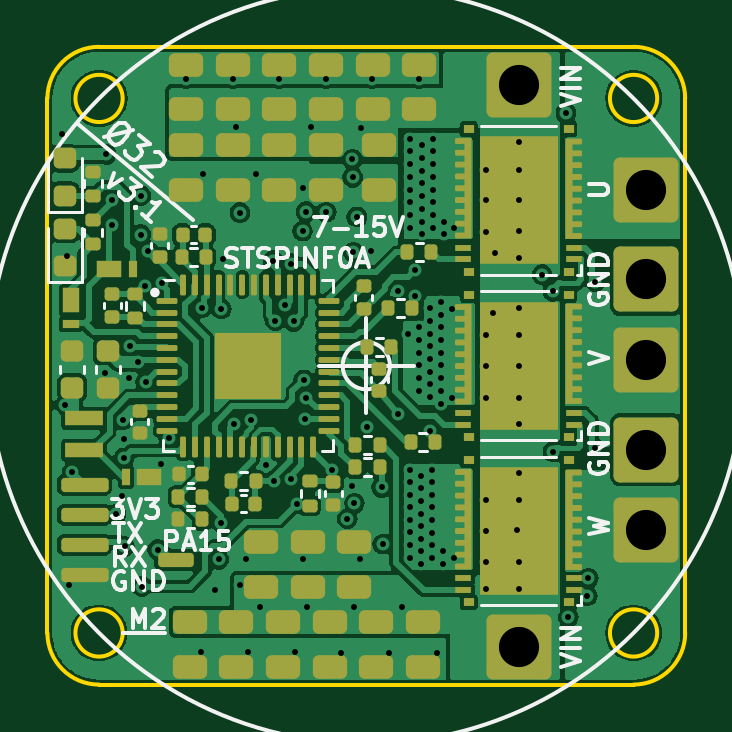
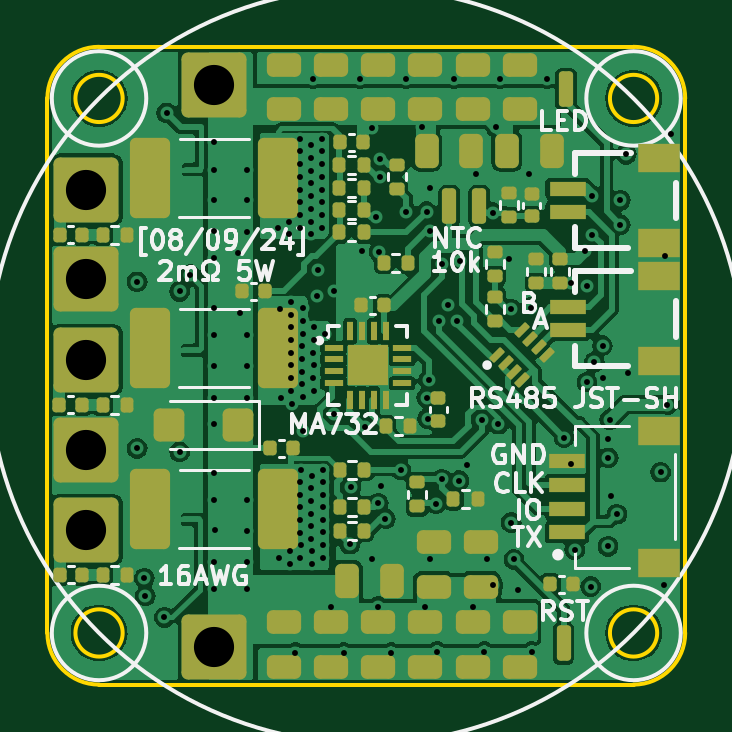
Circuit board: 11 layer files. Board 27.0 x 27.0 mm.
- bottom_copper: O32controller-B_Cu.gbl (124832 bytes)
- bottom_mask: O32controller-B_Mask.gbs (6934 bytes)
- paste: O32controller-B_Paste.gbp (6330 bytes)
- bottom_silk: O32controller-B_Silkscreen.gbo (39723 bytes)
- outline: O32controller-Edge_Cuts.gm1 (1309 bytes)
- top_copper: O32controller-F_Cu.gtl (125405 bytes)
- top_mask: O32controller-F_Mask.gts (9719 bytes)
- paste: O32controller-F_Paste.gtp (52118 bytes)
- top_silk: O32controller-F_Silkscreen.gto (32156 bytes)
- drill: O32controller-NPTH.drl (279 bytes)
- drill: O32controller-PTH.drl (3387 bytes)

=== bottom_copper: O32controller-B_Cu.gbl (124832 bytes, source omitted) ===
=== bottom_mask: O32controller-B_Mask.gbs (6934 bytes, source omitted) ===
=== paste: O32controller-B_Paste.gbp ===
G04 #@! TF.GenerationSoftware,KiCad,Pcbnew,7.0.7*
G04 #@! TF.CreationDate,2024-08-09T21:04:11-05:00*
G04 #@! TF.ProjectId,O32controller,4f333263-6f6e-4747-926f-6c6c65722e6b,3.1*
G04 #@! TF.SameCoordinates,Original*
G04 #@! TF.FileFunction,Paste,Bot*
G04 #@! TF.FilePolarity,Positive*
%FSLAX46Y46*%
G04 Gerber Fmt 4.6, Leading zero omitted, Abs format (unit mm)*
G04 Created by KiCad (PCBNEW 7.0.7) date 2024-08-09 21:04:11*
%MOMM*%
%LPD*%
G01*
G04 APERTURE LIST*
G04 Aperture macros list*
%AMRoundRect*
0 Rectangle with rounded corners*
0 $1 Rounding radius*
0 $2 $3 $4 $5 $6 $7 $8 $9 X,Y pos of 4 corners*
0 Add a 4 corners polygon primitive as box body*
4,1,4,$2,$3,$4,$5,$6,$7,$8,$9,$2,$3,0*
0 Add four circle primitives for the rounded corners*
1,1,$1+$1,$2,$3*
1,1,$1+$1,$4,$5*
1,1,$1+$1,$6,$7*
1,1,$1+$1,$8,$9*
0 Add four rect primitives between the rounded corners*
20,1,$1+$1,$2,$3,$4,$5,0*
20,1,$1+$1,$4,$5,$6,$7,0*
20,1,$1+$1,$6,$7,$8,$9,0*
20,1,$1+$1,$8,$9,$2,$3,0*%
G04 Aperture macros list end*
%ADD10RoundRect,0.135000X0.135000X0.185000X-0.135000X0.185000X-0.135000X-0.185000X0.135000X-0.185000X0*%
%ADD11RoundRect,0.140000X0.140000X0.170000X-0.140000X0.170000X-0.140000X-0.170000X0.140000X-0.170000X0*%
%ADD12RoundRect,0.250000X-0.475000X0.250000X-0.475000X-0.250000X0.475000X-0.250000X0.475000X0.250000X0*%
%ADD13RoundRect,0.135000X-0.135000X-0.185000X0.135000X-0.185000X0.135000X0.185000X-0.135000X0.185000X0*%
%ADD14RoundRect,0.140000X-0.140000X-0.170000X0.140000X-0.170000X0.140000X0.170000X-0.140000X0.170000X0*%
%ADD15RoundRect,0.250000X0.475000X-0.250000X0.475000X0.250000X-0.475000X0.250000X-0.475000X-0.250000X0*%
%ADD16RoundRect,0.135000X-0.185000X0.135000X-0.185000X-0.135000X0.185000X-0.135000X0.185000X0.135000X0*%
%ADD17RoundRect,0.050000X0.272236X-0.130815X-0.130815X0.272236X-0.272236X0.130815X0.130815X-0.272236X0*%
%ADD18RoundRect,0.140000X0.170000X-0.140000X0.170000X0.140000X-0.170000X0.140000X-0.170000X-0.140000X0*%
%ADD19RoundRect,0.140000X-0.170000X0.140000X-0.170000X-0.140000X0.170000X-0.140000X0.170000X0.140000X0*%
%ADD20RoundRect,0.250000X0.250000X0.475000X-0.250000X0.475000X-0.250000X-0.475000X0.250000X-0.475000X0*%
%ADD21R,1.550000X0.600000*%
%ADD22R,1.800000X1.200000*%
%ADD23RoundRect,0.250000X0.600000X1.450000X-0.600000X1.450000X-0.600000X-1.450000X0.600000X-1.450000X0*%
%ADD24RoundRect,0.250000X-0.400000X-0.450000X0.400000X-0.450000X0.400000X0.450000X-0.400000X0.450000X0*%
%ADD25R,0.812800X0.254000*%
%ADD26R,0.254000X0.812800*%
%ADD27R,1.701800X1.701800*%
%ADD28RoundRect,0.135000X0.185000X-0.135000X0.185000X0.135000X-0.185000X0.135000X-0.185000X-0.135000X0*%
G04 APERTURE END LIST*
D10*
X51135000Y-44350000D03*
X50115000Y-44350000D03*
D11*
X62985000Y-44450000D03*
X62025000Y-44450000D03*
X54080000Y-53500000D03*
X53120000Y-53500000D03*
D12*
X51500000Y-60850000D03*
X51500000Y-62750000D03*
D13*
X48140000Y-52550000D03*
X49160000Y-52550000D03*
D10*
X51135000Y-41510000D03*
X50115000Y-41510000D03*
D14*
X49270000Y-47450000D03*
X50230000Y-47450000D03*
D15*
X45500000Y-39150000D03*
X45500000Y-37250000D03*
X51500000Y-39150000D03*
X51500000Y-37250000D03*
D14*
X50145000Y-40550000D03*
X51105000Y-40550000D03*
D11*
X62980000Y-58850000D03*
X62020000Y-58850000D03*
D16*
X48700000Y-41490000D03*
X48700000Y-42510000D03*
D17*
X44453589Y-49542929D03*
X44100036Y-49896482D03*
X43746482Y-50250036D03*
X43392929Y-50603589D03*
X42346411Y-49557071D03*
X42699964Y-49203518D03*
X43053518Y-48849964D03*
X43407071Y-48496411D03*
D18*
X43000000Y-43680000D03*
X43000000Y-42720000D03*
D15*
X49500000Y-39150000D03*
X49500000Y-37250000D03*
D13*
X50115000Y-43400000D03*
X51135000Y-43400000D03*
D19*
X46950000Y-51370000D03*
X46950000Y-52330000D03*
D12*
X45500000Y-60850000D03*
X45500000Y-62750000D03*
D15*
X43500000Y-39150000D03*
X43500000Y-37250000D03*
X47500000Y-39150000D03*
X47500000Y-37250000D03*
D20*
X44050000Y-40900000D03*
X42150000Y-40900000D03*
D10*
X51110000Y-56000000D03*
X50090000Y-56000000D03*
D20*
X47450000Y-40900000D03*
X45550000Y-40900000D03*
D16*
X42800000Y-45490000D03*
X42800000Y-46510000D03*
D21*
X41500000Y-57050000D03*
X41500000Y-56050000D03*
X41500000Y-55050000D03*
X41500000Y-54050000D03*
D22*
X37625000Y-58350000D03*
X37625000Y-52750000D03*
D11*
X63000000Y-51650000D03*
X62040000Y-51650000D03*
D23*
X59150000Y-56050000D03*
X53750000Y-56050000D03*
D12*
X47500000Y-60850000D03*
X47500000Y-62750000D03*
D16*
X44550000Y-45190000D03*
X44550000Y-46210000D03*
D21*
X41480000Y-48500000D03*
X41480000Y-47500000D03*
D22*
X37605000Y-49800000D03*
X37605000Y-46200000D03*
D10*
X61160000Y-51650000D03*
X60140000Y-51650000D03*
D15*
X47150000Y-59350000D03*
X47150000Y-57450000D03*
D11*
X55250000Y-46850000D03*
X54290000Y-46850000D03*
D13*
X50115000Y-42460000D03*
X51135000Y-42460000D03*
D16*
X47850000Y-54940000D03*
X47850000Y-55960000D03*
D12*
X49500000Y-60850000D03*
X49500000Y-62750000D03*
D10*
X61160000Y-58850000D03*
X60140000Y-58850000D03*
D16*
X44550000Y-47090000D03*
X44550000Y-48110000D03*
D10*
X49260000Y-45650000D03*
X48240000Y-45650000D03*
D21*
X41480000Y-43500000D03*
X41480000Y-42500000D03*
D22*
X37605000Y-44800000D03*
X37605000Y-41200000D03*
D13*
X50090000Y-54400000D03*
X51110000Y-54400000D03*
D23*
X59150000Y-42050000D03*
X53750000Y-42050000D03*
D24*
X55450000Y-52500000D03*
X58350000Y-52500000D03*
D10*
X51110000Y-57000000D03*
X50090000Y-57000000D03*
D15*
X53500000Y-39150000D03*
X53500000Y-37250000D03*
D12*
X43500000Y-60850000D03*
X43500000Y-62750000D03*
D13*
X45290000Y-55650000D03*
X46310000Y-55650000D03*
D10*
X61165000Y-44450000D03*
X60145000Y-44450000D03*
D16*
X43950000Y-42690000D03*
X43950000Y-43710000D03*
D11*
X42210000Y-59250000D03*
X41250000Y-59250000D03*
D15*
X45150000Y-59350000D03*
X45150000Y-57450000D03*
D25*
X51384400Y-49237199D03*
X51384400Y-49737200D03*
X51384400Y-50237200D03*
X51384400Y-50737201D03*
D26*
X50686601Y-51435000D03*
X50186600Y-51435000D03*
X49686600Y-51435000D03*
X49186599Y-51435000D03*
D25*
X48488800Y-50737201D03*
X48488800Y-50237200D03*
X48488800Y-49737200D03*
X48488800Y-49237199D03*
D26*
X49186599Y-48539400D03*
X49686600Y-48539400D03*
X50186600Y-48539400D03*
X50686601Y-48539400D03*
D27*
X49936600Y-49987200D03*
D20*
X50800000Y-59100000D03*
X48900000Y-59100000D03*
D28*
X41800000Y-46510000D03*
X41800000Y-45490000D03*
D12*
X53500000Y-60850000D03*
X53500000Y-62750000D03*
D23*
X59150000Y-49250000D03*
X53750000Y-49250000D03*
M02*

=== bottom_silk: O32controller-B_Silkscreen.gbo (39723 bytes, source omitted) ===
=== outline: O32controller-Edge_Cuts.gm1 ===
G04 #@! TF.GenerationSoftware,KiCad,Pcbnew,7.0.7*
G04 #@! TF.CreationDate,2024-08-09T21:04:11-05:00*
G04 #@! TF.ProjectId,O32controller,4f333263-6f6e-4747-926f-6c6c65722e6b,3.1*
G04 #@! TF.SameCoordinates,Original*
G04 #@! TF.FileFunction,Profile,NP*
%FSLAX46Y46*%
G04 Gerber Fmt 4.6, Leading zero omitted, Abs format (unit mm)*
G04 Created by KiCad (PCBNEW 7.0.7) date 2024-08-09 21:04:11*
%MOMM*%
%LPD*%
G01*
G04 APERTURE LIST*
G04 #@! TA.AperFunction,Profile*
%ADD10C,0.150000*%
G04 #@! TD*
G04 APERTURE END LIST*
D10*
X62314000Y-61314000D02*
G75*
G03*
X62314000Y-61314000I-1000000J0D01*
G01*
X38686000Y-36500000D02*
X61314000Y-36500000D01*
X36500000Y-61314000D02*
G75*
G03*
X38686000Y-63500000I2186000J0D01*
G01*
X38686000Y-36500000D02*
G75*
G03*
X36500000Y-38686000I0J-2186000D01*
G01*
X38686000Y-63500000D02*
X61314000Y-63500000D01*
X63500000Y-38686000D02*
X63500000Y-61314000D01*
X63500000Y-38686000D02*
G75*
G03*
X61314000Y-36500000I-2186000J0D01*
G01*
X39686000Y-61314000D02*
G75*
G03*
X39686000Y-61314000I-1000000J0D01*
G01*
X39686000Y-38686000D02*
G75*
G03*
X39686000Y-38686000I-1000000J0D01*
G01*
X61314000Y-63500000D02*
G75*
G03*
X63500000Y-61314000I0J2186000D01*
G01*
X62314000Y-38686000D02*
G75*
G03*
X62314000Y-38686000I-1000000J0D01*
G01*
X36500000Y-38686000D02*
X36500000Y-61314000D01*
M02*

=== top_copper: O32controller-F_Cu.gtl (125405 bytes, source omitted) ===
=== top_mask: O32controller-F_Mask.gts (9719 bytes, source omitted) ===
=== paste: O32controller-F_Paste.gtp (52118 bytes, source omitted) ===
=== top_silk: O32controller-F_Silkscreen.gto (32156 bytes, source omitted) ===
=== drill: O32controller-NPTH.drl ===
M48
; DRILL file {KiCad 7.0.7} date 2024 August 09, Friday 21:04:43
; FORMAT={-:-/ absolute / metric / decimal}
; #@! TF.CreationDate,2024-08-09T21:04:43-05:00
; #@! TF.GenerationSoftware,Kicad,Pcbnew,7.0.7
; #@! TF.FileFunction,NonPlated,1,4,NPTH
FMAT,2
METRIC
%
G90
G05
T0
M30

=== drill: O32controller-PTH.drl ===
M48
; DRILL file {KiCad 7.0.7} date 2024 August 09, Friday 21:04:43
; FORMAT={-:-/ absolute / metric / decimal}
; #@! TF.CreationDate,2024-08-09T21:04:43-05:00
; #@! TF.GenerationSoftware,Kicad,Pcbnew,7.0.7
; #@! TF.FileFunction,Plated,1,4,PTH
FMAT,2
METRIC
; #@! TA.AperFunction,Plated,PTH,ViaDrill
T1C0.250
; #@! TA.AperFunction,Plated,PTH,ComponentDrill
T2C1.700
%
G90
G05
T1
X37.1Y-40.2
X37.262Y-51.65
X37.35Y-45.35
X37.4Y-59.275
X37.541Y-54.508
X38.939Y-50.301
X39.0Y-41.05
X39.249Y-44.025
X39.25Y-43.0
X39.396Y-56.286
X39.65Y-55.524
X39.696Y-52.293
X39.75Y-53.9
X39.75Y-53.11
X39.764Y-57.646
X39.969Y-50.534
X40.0Y-49.15
X40.35Y-49.85
X40.45Y-42.8
X40.45Y-44.45
X40.5Y-59.35
X40.65Y-46.634
X40.659Y-50.698
X40.75Y-45.15
X41.174Y-57.785
X41.325Y-54.174
X41.35Y-46.482
X41.627Y-53.04
X42.35Y-37.85
X43.0Y-62.1
X43.036Y-47.549
X43.1Y-41.875
X43.575Y-59.475
X43.75Y-58.2
X43.866Y-47.6
X43.866Y-56.642
X43.95Y-45.5
X44.35Y-37.85
X44.408Y-52.471
X44.5Y-39.9
X44.65Y-43.525
X44.65Y-59.3
X44.9Y-58.2
X45.0Y-62.1
X45.1Y-52.3
X45.35Y-41.875
X45.5Y-60.2
X45.75Y-54.2
X46.05Y-45.55
X46.08Y-54.87
X46.15Y-48.1
X46.3Y-37.85
X46.55Y-47.45
X46.8Y-45.675
X46.8Y-54.8
X46.925Y-48.125
X47.0Y-62.1
X47.05Y-55.85
X47.3Y-42.475
X47.3Y-44.3
X47.3Y-58.2
X47.35Y-50.6
X47.4Y-52.25
X47.45Y-43.475
X47.45Y-51.35
X47.5Y-60.2
X47.65Y-39.9
X48.3Y-37.85
X48.3Y-43.5
X48.55Y-54.4
X48.95Y-62.15
X49.2Y-56.475
X49.375Y-55.1
X49.409Y-41.259
X49.425Y-42.025
X49.45Y-45.2
X49.5Y-55.825
X49.5Y-60.2
X49.6Y-43.7
X49.75Y-58.2
X49.775Y-39.95
X50.05Y-52.6
X50.2Y-45.15
X50.25Y-37.85
X50.65Y-55.15
X50.7Y-57.55
X50.95Y-62.15
X51.35Y-46.85
X51.35Y-52.05
X51.5Y-60.2
X51.76Y-48.65
X51.83Y-54.4
X51.84Y-54.93
X51.84Y-55.46
X51.84Y-56.0
X51.84Y-58.12
X51.85Y-56.53
X51.85Y-57.06
X51.85Y-57.59
X51.87Y-40.39
X51.87Y-40.93
X51.87Y-41.47
X51.87Y-42.01
X51.87Y-42.55
X51.87Y-43.09
X51.87Y-43.63
X51.87Y-44.17
X52.05Y-45.95
X52.08Y-47.04
X52.23Y-48.38
X52.23Y-48.92
X52.23Y-49.98
X52.23Y-51.05
X52.24Y-49.45
X52.24Y-50.51
X52.25Y-37.85
X52.31Y-54.66
X52.31Y-57.86
X52.31Y-58.39
X52.32Y-55.19
X52.32Y-55.72
X52.32Y-56.26
X52.32Y-56.8
X52.32Y-57.33
X52.34Y-40.66
X52.34Y-41.2
X52.34Y-41.74
X52.34Y-42.28
X52.34Y-42.82
X52.34Y-43.36
X52.34Y-43.9
X52.34Y-44.43
X52.7Y-47.57
X52.7Y-48.1
X52.7Y-48.65
X52.7Y-51.32
X52.7Y-52.75
X52.71Y-49.18
X52.71Y-49.71
X52.71Y-50.25
X52.71Y-50.79
X52.78Y-54.4
X52.78Y-57.6
X52.79Y-54.93
X52.79Y-55.46
X52.79Y-56.0
X52.79Y-56.54
X52.79Y-57.07
X52.79Y-58.13
X52.81Y-40.39
X52.81Y-40.93
X52.81Y-41.47
X52.81Y-42.01
X52.81Y-42.55
X52.81Y-43.09
X52.81Y-43.63
X52.81Y-44.17
X53.0Y-62.15
X53.16Y-51.61
X53.17Y-47.31
X53.17Y-47.84
X53.17Y-48.37
X53.18Y-48.9
X53.18Y-49.45
X53.18Y-49.99
X53.18Y-50.53
X53.18Y-51.07
X53.25Y-57.86
X53.25Y-58.4
X53.27Y-43.9
X53.27Y-44.44
X53.63Y-51.35
X53.64Y-47.58
X53.71Y-58.13
X53.73Y-44.17
X55.05Y-41.7
X55.05Y-43.0
X55.05Y-44.35
X55.05Y-48.7
X55.05Y-50.0
X55.05Y-51.35
X55.05Y-55.7
X55.05Y-57.0
X55.05Y-58.3
X55.05Y-59.45
X55.35Y-47.75
X55.45Y-45.25
X56.4Y-56.95
X56.45Y-40.55
X56.45Y-41.7
X56.45Y-43.0
X56.45Y-44.3
X56.45Y-45.45
X56.45Y-47.55
X56.45Y-48.7
X56.45Y-50.0
X56.45Y-51.35
X56.45Y-52.45
X56.45Y-54.55
X56.45Y-55.7
X56.45Y-58.3
X56.45Y-59.45
X57.45Y-46.15
X57.9Y-46.85
X57.9Y-53.65
X58.45Y-39.3
X58.55Y-60.65
X59.35Y-59.75
X59.4Y-59.0
X59.7Y-46.45
X59.7Y-53.5
T2
X56.45Y-38.1
X56.45Y-61.9
X61.85Y-42.55
X61.85Y-46.35
X61.85Y-49.75
X61.85Y-53.55
X61.85Y-56.95
T0
M30

